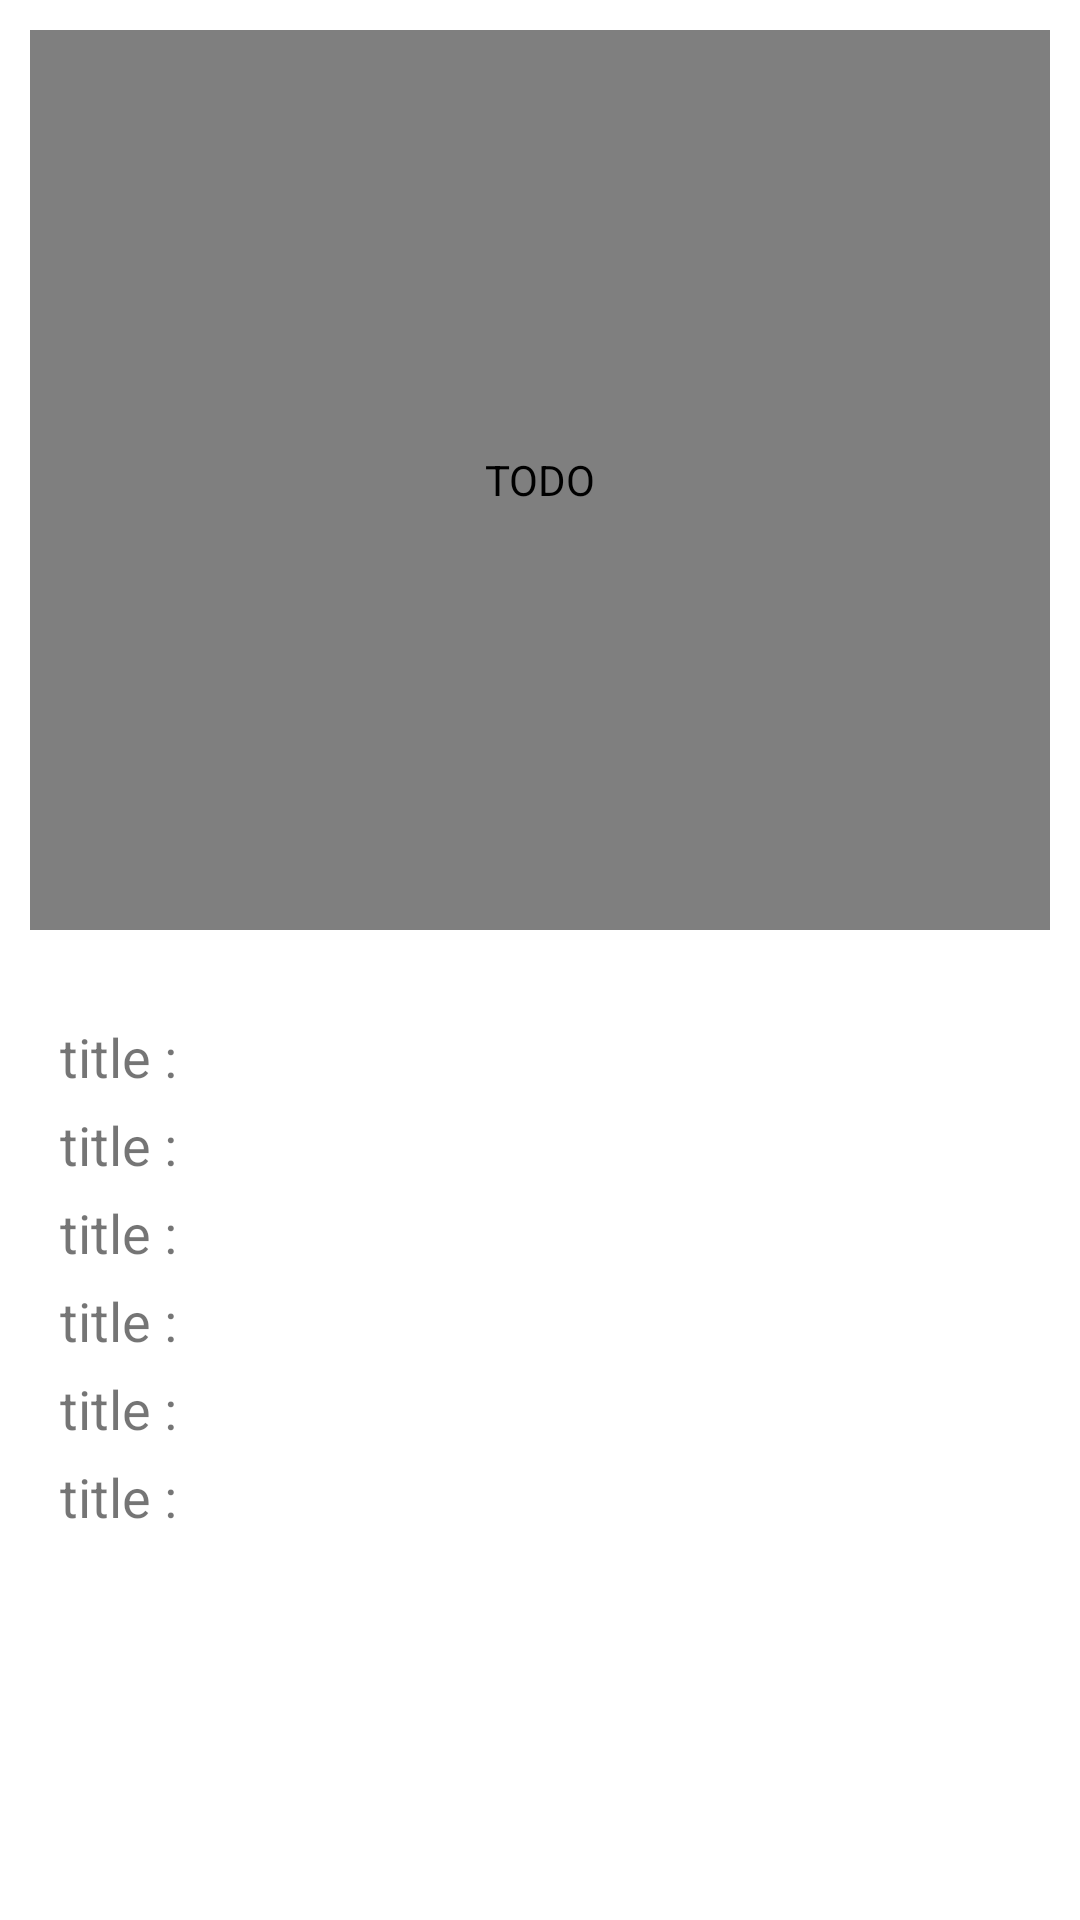

Produce the Android XML layout that renders to this screen, including the resource entries it uses.
<!-- AndroidManifest.xml: application theme Theme.RestFulAPI -->
<!-- res/layout/detail_item_movies.xml -->
<?xml version="1.0" encoding="utf-8"?>
<LinearLayout xmlns:android="http://schemas.android.com/apk/res/android"
    android:layout_width="match_parent"
    android:layout_height="match_parent"
    xmlns:app="http://schemas.android.com/apk/res-auto"
    android:orientation="vertical">

    <com.github.siyamed.shapeimageview.RoundedImageView
        android:id="@+id/img_detail"
        android:layout_width="match_parent"
        android:layout_height="300dp"
        android:scaleType="centerCrop"
        app:siRadius="10dp"
        android:src="@drawable/fui_ic_microsoft_24dp"
        android:layout_margin="10dp"
        android:contentDescription="@string/todo" />

    <TextView
        android:id="@+id/tv_title"
        android:layout_width="wrap_content"
        android:layout_height="wrap_content"
        android:layout_marginStart="20dp"
        android:layout_marginTop="20dp"
        android:layout_marginEnd="20dp"
        android:text="@string/title"
        android:textSize="18sp"/>

    <TextView
        android:id="@+id/tv_released"
        android:layout_width="wrap_content"
        android:layout_height="wrap_content"
        android:layout_marginStart="20dp"
        android:layout_marginTop="5dp"
        android:layout_marginEnd="20dp"
        android:text="@string/title"
        android:textSize="18sp"/>


    <TextView
        android:id="@+id/tv_genre"
        android:layout_width="wrap_content"
        android:layout_height="wrap_content"
        android:layout_marginStart="20dp"
        android:layout_marginTop="5dp"
        android:layout_marginEnd="20dp"
        android:text="@string/title"
        android:textSize="18sp"/>


    <TextView
        android:id="@+id/tv_director"
        android:layout_width="wrap_content"
        android:layout_height="wrap_content"
        android:layout_marginStart="20dp"
        android:layout_marginTop="5dp"
        android:layout_marginEnd="20dp"
        android:text="@string/title"
        android:textSize="18sp"/>


    <TextView
        android:id="@+id/tv_actors"
        android:layout_width="wrap_content"
        android:layout_height="wrap_content"
        android:layout_marginStart="20dp"
        android:layout_marginTop="5dp"
        android:layout_marginEnd="20dp"
        android:text="@string/title"
        android:textSize="18sp"/>


    <TextView
        android:id="@+id/tv_posters"
        android:layout_width="wrap_content"
        android:layout_height="wrap_content"
        android:layout_marginStart="20dp"
        android:layout_marginTop="5dp"
        android:layout_marginEnd="20dp"
        android:text="@string/title"
        android:textSize="18sp"/>

</LinearLayout>
<!-- resources referenced by this layout -->
<resources>
  <string name="title">title : </string>
  <string name="todo">TODO</string>
  <style name="Theme.RestFulAPI" parent="Theme.MaterialComponents.DayNight.DarkActionBar">
          
          <item name="colorPrimary">@color/purple_500</item>
          <item name="colorPrimaryVariant">@color/purple_700</item>
          <item name="colorOnPrimary">@color/white</item>
          
          <item name="colorSecondary">@color/teal_200</item>
          <item name="colorSecondaryVariant">@color/teal_700</item>
          <item name="colorOnSecondary">@color/black</item>
          
          <item name="android:statusBarColor" tools:targetApi="l">?attr/colorPrimaryVariant</item>
          
      </style>
  <!-- not gathered from this repository: default colours our renderer supplied (Android Studio template values) -->
  <color name="purple_500">#FF6200EE</color>
  <color name="purple_700">#FF3700B3</color>
  <color name="teal_200">#FF03DAC5</color>
  <color name="teal_700">#FF018786</color>
  <color name="black">#FF000000</color>
  <color name="white">#FFFFFFFF</color>
</resources>
